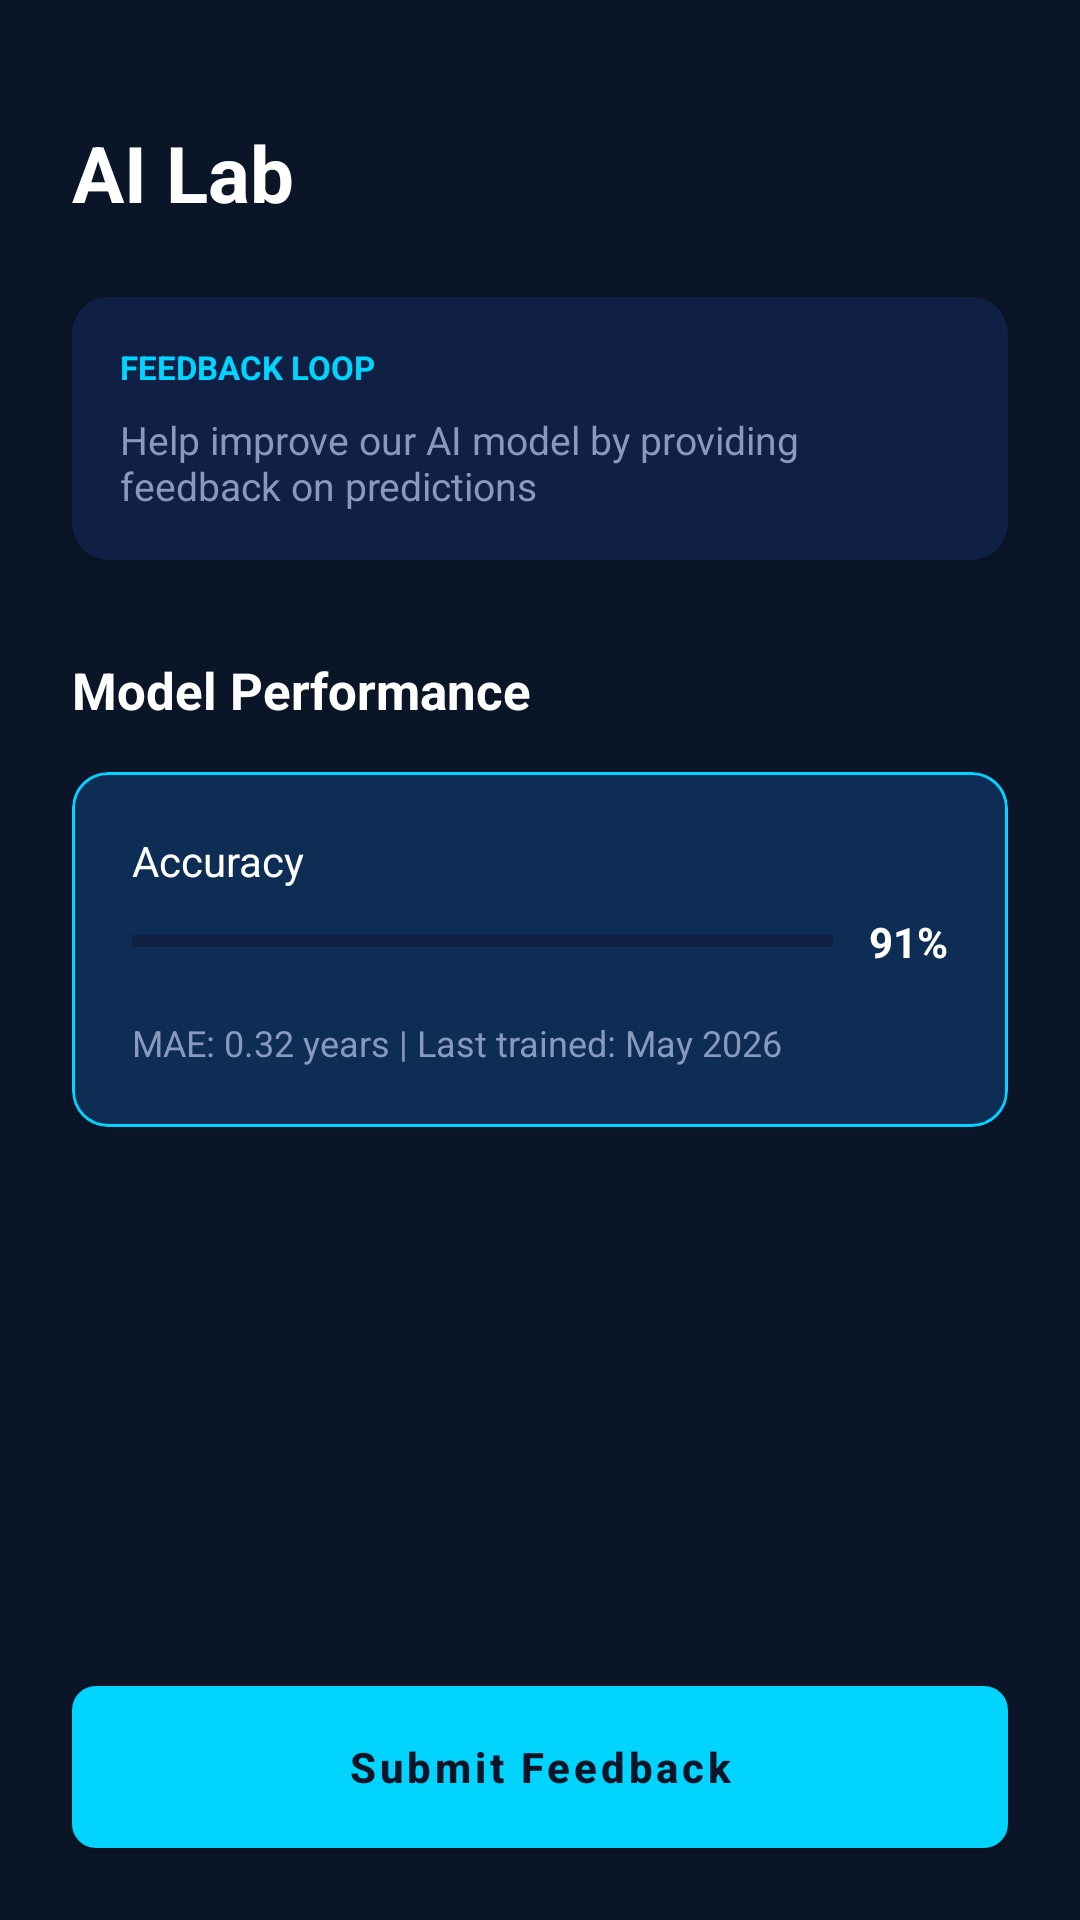

Produce the Android XML layout that renders to this screen, including the resource entries it uses.
<!-- AndroidManifest.xml: application theme Theme.ImplantIQ -->
<!-- res/layout/activity_ai_lab.xml -->
<?xml version="1.0" encoding="utf-8"?>
<androidx.constraintlayout.widget.ConstraintLayout xmlns:android="http://schemas.android.com/apk/res/android"
    xmlns:app="http://schemas.android.com/apk/res-auto"
    android:layout_width="match_parent"
    android:layout_height="match_parent"
    android:background="@color/background">

    <ScrollView
        android:layout_width="match_parent"
        android:layout_height="0dp"
        app:layout_constraintBottom_toTopOf="@id/btn_submit"
        app:layout_constraintTop_toTopOf="parent">

        <LinearLayout
            android:layout_width="match_parent"
            android:layout_height="wrap_content"
            android:orientation="vertical"
            android:padding="24dp">

            <TextView
                android:layout_width="wrap_content"
                android:layout_height="wrap_content"
                android:layout_marginTop="16dp"
                android:text="AI Lab"
                android:textColor="@color/white"
                android:textSize="26sp"
                android:textStyle="bold" />

            <com.google.android.material.card.MaterialCardView
                android:layout_width="match_parent"
                android:layout_height="wrap_content"
                android:layout_marginTop="24dp"
                app:cardBackgroundColor="@color/surface"
                app:cardCornerRadius="12dp">

                <LinearLayout
                    android:layout_width="match_parent"
                    android:layout_height="wrap_content"
                    android:orientation="vertical"
                    android:padding="16dp">

                    <TextView
                        android:layout_width="wrap_content"
                        android:layout_height="wrap_content"
                        android:text="FEEDBACK LOOP"
                        android:textColor="@color/accent_cyan"
                        android:textSize="11sp"
                        android:textStyle="bold" />

                    <TextView
                        android:layout_width="wrap_content"
                        android:layout_height="wrap_content"
                        android:layout_marginTop="8dp"
                        android:text="Help improve our AI model by providing feedback on predictions"
                        android:textColor="@color/secondary_text"
                        android:textSize="13sp" />
                </LinearLayout>
            </com.google.android.material.card.MaterialCardView>

            <TextView
                android:layout_width="wrap_content"
                android:layout_height="wrap_content"
                android:layout_marginTop="32dp"
                android:text="Model Performance"
                android:textColor="@color/white"
                android:textSize="17sp"
                android:textStyle="bold" />

            <com.google.android.material.card.MaterialCardView
                android:layout_width="match_parent"
                android:layout_height="wrap_content"
                android:layout_marginTop="16dp"
                app:cardBackgroundColor="@color/card_inner"
                app:cardCornerRadius="12dp"
                app:strokeColor="@color/accent_cyan"
                app:strokeWidth="1dp">

                <LinearLayout
                    android:layout_width="match_parent"
                    android:layout_height="wrap_content"
                    android:orientation="vertical"
                    android:padding="20dp">

                    <TextView
                        android:layout_width="wrap_content"
                        android:layout_height="wrap_content"
                        android:text="Accuracy"
                        android:textColor="@color/white"
                        android:textSize="14sp" />

                    <RelativeLayout
                        android:layout_width="match_parent"
                        android:layout_height="wrap_content"
                        android:layout_marginTop="8dp">

                        <com.google.android.material.progressindicator.LinearProgressIndicator
                            android:layout_width="match_parent"
                            android:layout_height="wrap_content"
                            android:layout_centerVertical="true"
                            android:layout_toStartOf="@id/tv_acc"
                            android:progress="91"
                            app:indicatorColor="@color/accent_cyan"
                            app:trackColor="@color/surface" />

                        <TextView
                            android:id="@+id/tv_acc"
                            android:layout_width="wrap_content"
                            android:layout_height="wrap_content"
                            android:layout_alignParentEnd="true"
                            android:layout_marginStart="12dp"
                            android:text="91%"
                            android:textColor="@color/white"
                            android:textSize="14sp"
                            android:textStyle="bold" />
                    </RelativeLayout>

                    <TextView
                        android:layout_width="wrap_content"
                        android:layout_height="wrap_content"
                        android:layout_marginTop="16dp"
                        android:text="MAE: 0.32 years | Last trained: May 2026"
                        android:textColor="@color/secondary_text"
                        android:textSize="12sp" />
                </LinearLayout>
            </com.google.android.material.card.MaterialCardView>

        </LinearLayout>
    </ScrollView>

    <com.google.android.material.button.MaterialButton
        android:id="@+id/btn_submit"
        android:layout_width="match_parent"
        android:layout_height="54dp"
        android:layout_margin="24dp"
        android:text="Submit Feedback"
        android:textColor="@color/background"
        android:textStyle="bold"
        app:layout_constraintBottom_toBottomOf="parent" />

</androidx.constraintlayout.widget.ConstraintLayout>
<!-- resources referenced by this layout -->
<resources>
  <color name="accent_cyan">#00D4FF</color>
  <color name="background">#0A1628</color>
  <color name="card_inner">#0E2D54</color>
  <color name="secondary_text">#8899BB</color>
  <color name="surface">#0F2044</color>
  <color name="white">#FFFFFFFF</color>
  <style name="Theme.ImplantIQ" parent="Theme.MaterialComponents.DayNight.NoActionBar">
          
          <item name="colorPrimary">@color/accent_cyan</item>
          <item name="colorPrimaryVariant">@color/accent_cyan</item>
          <item name="colorOnPrimary">@color/background</item>
          
          <item name="colorSecondary">@color/accent_cyan</item>
          <item name="colorSecondaryVariant">@color/accent_cyan</item>
          <item name="colorOnSecondary">@color/background</item>
          
          <item name="android:statusBarColor">@color/background</item>
          
          <item name="android:windowBackground">@color/background</item>
  
          <item name="android:textColorPrimary">@color/white</item>
          <item name="android:textColorSecondary">@color/secondary_text</item>
          <item name="android:textColorHint">@color/hint_text</item>
  
          <item name="materialButtonStyle">@style/Widget.ImplantIQ.Button</item>
          <item name="textInputStyle">@style/Widget.ImplantIQ.TextInputLayout</item>
          <item name="bottomNavigationStyle">@style/Widget.ImplantIQ.BottomNavigationView</item>
      </style>
  <color name="hint_text">#445577</color>
  <style name="Widget.ImplantIQ.Button" parent="Widget.MaterialComponents.Button">
          <item name="android:insetTop">0dp</item>
          <item name="android:insetBottom">0dp</item>
          <item name="cornerRadius">8dp</item>
          <item name="android:textColor">@color/background</item>
          <item name="backgroundTint">@color/accent_cyan</item>
          <item name="android:textAllCaps">false</item>
          <item name="android:textStyle">bold</item>
      </style>
  <style name="Widget.ImplantIQ.TextInputLayout" parent="Widget.MaterialComponents.TextInputLayout.OutlinedBox">
          <item name="boxStrokeColor">@color/accent_cyan</item>
          <item name="hintTextColor">@color/accent_cyan</item>
          <item name="android:textColorHint">@color/secondary_text</item>
          <item name="boxStrokeWidth">1dp</item>
          <item name="boxCornerRadiusTopStart">8dp</item>
          <item name="boxCornerRadiusTopEnd">8dp</item>
          <item name="boxCornerRadiusBottomStart">8dp</item>
          <item name="boxCornerRadiusBottomEnd">8dp</item>
          <item name="android:textColor">@color/white</item>
      </style>
  <style name="Widget.ImplantIQ.BottomNavigationView" parent="Widget.MaterialComponents.BottomNavigationView">
          <item name="backgroundTint">@color/surface</item>
          <item name="itemIconTint">@color/bottom_nav_color_selector</item>
          <item name="itemTextColor">@color/bottom_nav_color_selector</item>
      </style>
</resources>
